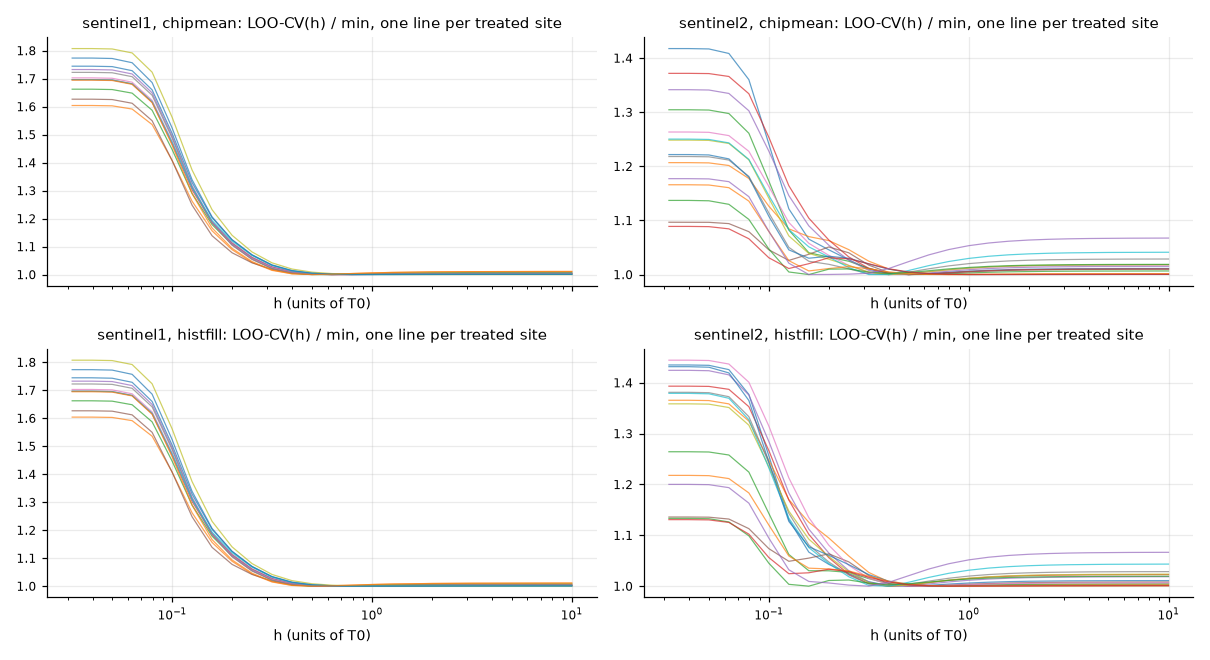

The data file committed next to this chart (first rows):
fill, sensor, site, group, matched_treatment, n, m, T0, h, cv, chosen, flag
chipmean, sentinel1, treatment_0015, treatment, treatment_0015, 2, 2, 10, 0.03162, 0.101, False, interior
chipmean, sentinel1, treatment_0015, treatment, treatment_0015, 2, 2, 10, 0.03981, 0.101, False, interior
chipmean, sentinel1, treatment_0015, treatment, treatment_0015, 2, 2, 10, 0.05012, 0.1009, False, interior
chipmean, sentinel1, treatment_0015, treatment, treatment_0015, 2, 2, 10, 0.0631, 0.1001, False, interior
chipmean, sentinel1, treatment_0015, treatment, treatment_0015, 2, 2, 10, 0.07943, 0.09611, False, interior
chipmean, sentinel1, treatment_0015, treatment, treatment_0015, 2, 2, 10, 0.1, 0.0871, False, interior
chipmean, sentinel1, treatment_0015, treatment, treatment_0015, 2, 2, 10, 0.1259, 0.07693, False, interior
chipmean, sentinel1, treatment_0015, treatment, treatment_0015, 2, 2, 10, 0.1585, 0.06966, False, interior
chipmean, sentinel1, treatment_0015, treatment, treatment_0015, 2, 2, 10, 0.1995, 0.06508, False, interior
chipmean, sentinel1, treatment_0015, treatment, treatment_0015, 2, 2, 10, 0.2512, 0.06195, False, interior
chipmean, sentinel1, treatment_0015, treatment, treatment_0015, 2, 2, 10, 0.3162, 0.05984, False, interior
chipmean, sentinel1, treatment_0015, treatment, treatment_0015, 2, 2, 10, 0.3981, 0.05867, False, interior
chipmean, sentinel1, treatment_0015, treatment, treatment_0015, 2, 2, 10, 0.5012, 0.05814, False, interior
chipmean, sentinel1, treatment_0015, treatment, treatment_0015, 2, 2, 10, 0.631, 0.05795, False, interior
chipmean, sentinel1, treatment_0015, treatment, treatment_0015, 2, 2, 10, 0.7943, 0.0579, True, interior
chipmean, sentinel1, treatment_0015, treatment, treatment_0015, 2, 2, 10, 1.0, 0.05791, False, interior
chipmean, sentinel1, treatment_0015, treatment, treatment_0015, 2, 2, 10, 1.259, 0.05793, False, interior
chipmean, sentinel1, treatment_0015, treatment, treatment_0015, 2, 2, 10, 1.585, 0.05795, False, interior
chipmean, sentinel1, treatment_0015, treatment, treatment_0015, 2, 2, 10, 1.995, 0.05796, False, interior
chipmean, sentinel1, treatment_0015, treatment, treatment_0015, 2, 2, 10, 2.512, 0.05797, False, interior
chipmean, sentinel1, treatment_0015, treatment, treatment_0015, 2, 2, 10, 3.162, 0.05798, False, interior
chipmean, sentinel1, treatment_0015, treatment, treatment_0015, 2, 2, 10, 3.981, 0.05798, False, interior
chipmean, sentinel1, treatment_0015, treatment, treatment_0015, 2, 2, 10, 5.012, 0.05799, False, interior
chipmean, sentinel1, treatment_0015, treatment, treatment_0015, 2, 2, 10, 6.31, 0.05799, False, interior
chipmean, sentinel1, treatment_0015, treatment, treatment_0015, 2, 2, 10, 7.943, 0.05799, False, interior
chipmean, sentinel1, treatment_0015, treatment, treatment_0015, 2, 2, 10, 10.0, 0.05799, False, interior
chipmean, sentinel1, treatment_0016, treatment, treatment_0016, 2, 2, 10, 0.03162, 0.08625, False, interior
chipmean, sentinel1, treatment_0016, treatment, treatment_0016, 2, 2, 10, 0.03981, 0.08625, False, interior
chipmean, sentinel1, treatment_0016, treatment, treatment_0016, 2, 2, 10, 0.05012, 0.08619, False, interior
chipmean, sentinel1, treatment_0016, treatment, treatment_0016, 2, 2, 10, 0.0631, 0.08557, False, interior
chipmean, sentinel1, treatment_0016, treatment, treatment_0016, 2, 2, 10, 0.07943, 0.08259, False, interior
chipmean, sentinel1, treatment_0016, treatment, treatment_0016, 2, 2, 10, 0.1, 0.0757, False, interior
chipmean, sentinel1, treatment_0016, treatment, treatment_0016, 2, 2, 10, 0.1259, 0.06787, False, interior
chipmean, sentinel1, treatment_0016, treatment, treatment_0016, 2, 2, 10, 0.1585, 0.06218, False, interior
chipmean, sentinel1, treatment_0016, treatment, treatment_0016, 2, 2, 10, 0.1995, 0.05856, False, interior
chipmean, sentinel1, treatment_0016, treatment, treatment_0016, 2, 2, 10, 0.2512, 0.05611, False, interior
chipmean, sentinel1, treatment_0016, treatment, treatment_0016, 2, 2, 10, 0.3162, 0.05458, False, interior
chipmean, sentinel1, treatment_0016, treatment, treatment_0016, 2, 2, 10, 0.3981, 0.05391, False, interior
chipmean, sentinel1, treatment_0016, treatment, treatment_0016, 2, 2, 10, 0.5012, 0.05378, True, interior
chipmean, sentinel1, treatment_0016, treatment, treatment_0016, 2, 2, 10, 0.631, 0.05385, False, interior
chipmean, sentinel1, treatment_0016, treatment, treatment_0016, 2, 2, 10, 0.7943, 0.05398, False, interior
chipmean, sentinel1, treatment_0016, treatment, treatment_0016, 2, 2, 10, 1.0, 0.0541, False, interior
chipmean, sentinel1, treatment_0016, treatment, treatment_0016, 2, 2, 10, 1.259, 0.05419, False, interior
chipmean, sentinel1, treatment_0016, treatment, treatment_0016, 2, 2, 10, 1.585, 0.05425, False, interior
chipmean, sentinel1, treatment_0016, treatment, treatment_0016, 2, 2, 10, 1.995, 0.05429, False, interior
chipmean, sentinel1, treatment_0016, treatment, treatment_0016, 2, 2, 10, 2.512, 0.05432, False, interior
chipmean, sentinel1, treatment_0016, treatment, treatment_0016, 2, 2, 10, 3.162, 0.05434, False, interior
chipmean, sentinel1, treatment_0016, treatment, treatment_0016, 2, 2, 10, 3.981, 0.05435, False, interior
chipmean, sentinel1, treatment_0016, treatment, treatment_0016, 2, 2, 10, 5.012, 0.05436, False, interior
chipmean, sentinel1, treatment_0016, treatment, treatment_0016, 2, 2, 10, 6.31, 0.05436, False, interior
chipmean, sentinel1, treatment_0016, treatment, treatment_0016, 2, 2, 10, 7.943, 0.05437, False, interior
chipmean, sentinel1, treatment_0016, treatment, treatment_0016, 2, 2, 10, 10.0, 0.05437, False, interior
chipmean, sentinel1, treatment_0017, treatment, treatment_0017, 2, 2, 10, 0.03162, 0.07558, False, interior
chipmean, sentinel1, treatment_0017, treatment, treatment_0017, 2, 2, 10, 0.03981, 0.07558, False, interior
chipmean, sentinel1, treatment_0017, treatment, treatment_0017, 2, 2, 10, 0.05012, 0.07552, False, interior
chipmean, sentinel1, treatment_0017, treatment, treatment_0017, 2, 2, 10, 0.0631, 0.07494, False, interior
chipmean, sentinel1, treatment_0017, treatment, treatment_0017, 2, 2, 10, 0.07943, 0.07216, False, interior
chipmean, sentinel1, treatment_0017, treatment, treatment_0017, 2, 2, 10, 0.1, 0.06579, False, interior
chipmean, sentinel1, treatment_0017, treatment, treatment_0017, 2, 2, 10, 0.1259, 0.05864, False, interior
chipmean, sentinel1, treatment_0017, treatment, treatment_0017, 2, 2, 10, 0.1585, 0.05359, False, interior
... 18,192 more rows
